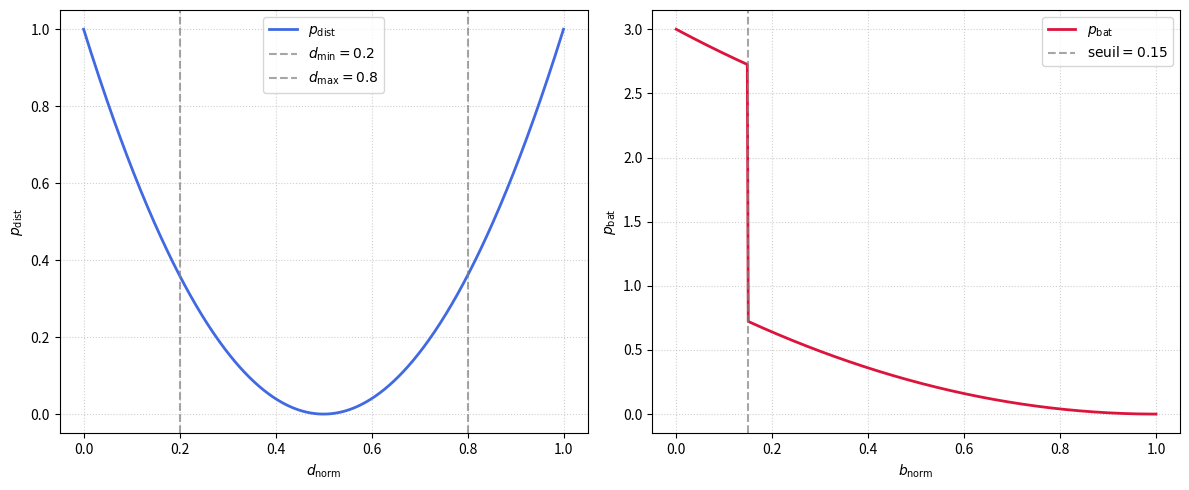

Source code (Python):
# from matplotlib import pyplot as plt
# import numpy as np


# b = np.arange(0,100,0.1)
# # fx = 1/((x-90)**2)+1/((x)**2)

# # plt.plot(x,fx,label="f")

# g = []
# bi = 100
# # s = 0.05 
# # S = 10
# # for i in range(len(b)):
# #     if b[i] <= bi*s:
# #         g.append(1)
# #     else :
# #         g.append(bi*s/(b[i]))

# for i in range(len(b)):
#     g.append((bi+0.01)/(0.01+b[i]))

# plt.plot(b,g,label="g(b)")
# plt.xlabel("batterie %")
# plt.ylabel("g(b)")
# # plt.axvline(x=5,color="orange",label="x=5")
# plt.legend()
# plt.show()


import numpy as np
import matplotlib.pyplot as plt

# --- Paramètres donnés ---
d_min = 0.2
d_max = 0.8
seuil = 0.15
P = 2

# --- Définition des fonctions ---
def p_dist(d):
    """Calcule p_dist en fonction de d_norm"""
    mid = (d_min + d_max)/2
        
    poids_distance = ((d - mid)/mid)**2
    return poids_distance

def p_bat(b):
    """Calcule p_bat en fonction de b_norm"""
    if b > seuil:
        return (1 - b) ** 2
    else:
        return (1 - b) ** 2 + P

# Vectorisation des fonctions pour les appliquer facilement sur des tableaux numpy
v_p_dist = np.vectorize(p_dist)
v_p_bat = np.vectorize(p_bat)

# --- Génération des données ---
# Les variables normalisées évoluent entre 0 et 1
x = np.linspace(0, 1, 500)
y_dist = v_p_dist(x)
y_bat = v_p_bat(x)

# --- Tracé des courbes ---
plt.figure(figsize=(12, 5))

# Subplot 1 : Courbe de p_dist
plt.subplot(1, 2, 1)
plt.plot(x, y_dist, label=r'$p_{\mathrm{dist}}$', color='royalblue', linewidth=2)
plt.axvline(d_min, color='gray', linestyle='--', alpha=0.7, label=r'$d_{\min} = 0.2$')
plt.axvline(d_max, color='gray', linestyle='--', alpha=0.7, label=r'$d_{\max} = 0.8$')
plt.xlabel(r'$d_{\mathrm{norm}}$')
plt.ylabel(r'$p_{\mathrm{dist}}$')
plt.grid(True, linestyle=':', alpha=0.6)
plt.legend()

# Subplot 2 : Courbe de p_bat
plt.subplot(1, 2, 2)
plt.plot(x, y_bat, label=r'$p_{\mathrm{bat}}$', color='crimson', linewidth=2)
plt.axvline(seuil, color='gray', linestyle='--', alpha=0.7, label=r'$\mathrm{seuil} = 0.15$')
plt.xlabel(r'$b_{\mathrm{norm}}$')
plt.ylabel(r'$p_{\mathrm{bat}}$')
plt.grid(True, linestyle=':', alpha=0.6)
plt.legend()

# Affichage
plt.tight_layout()
plt.show()
